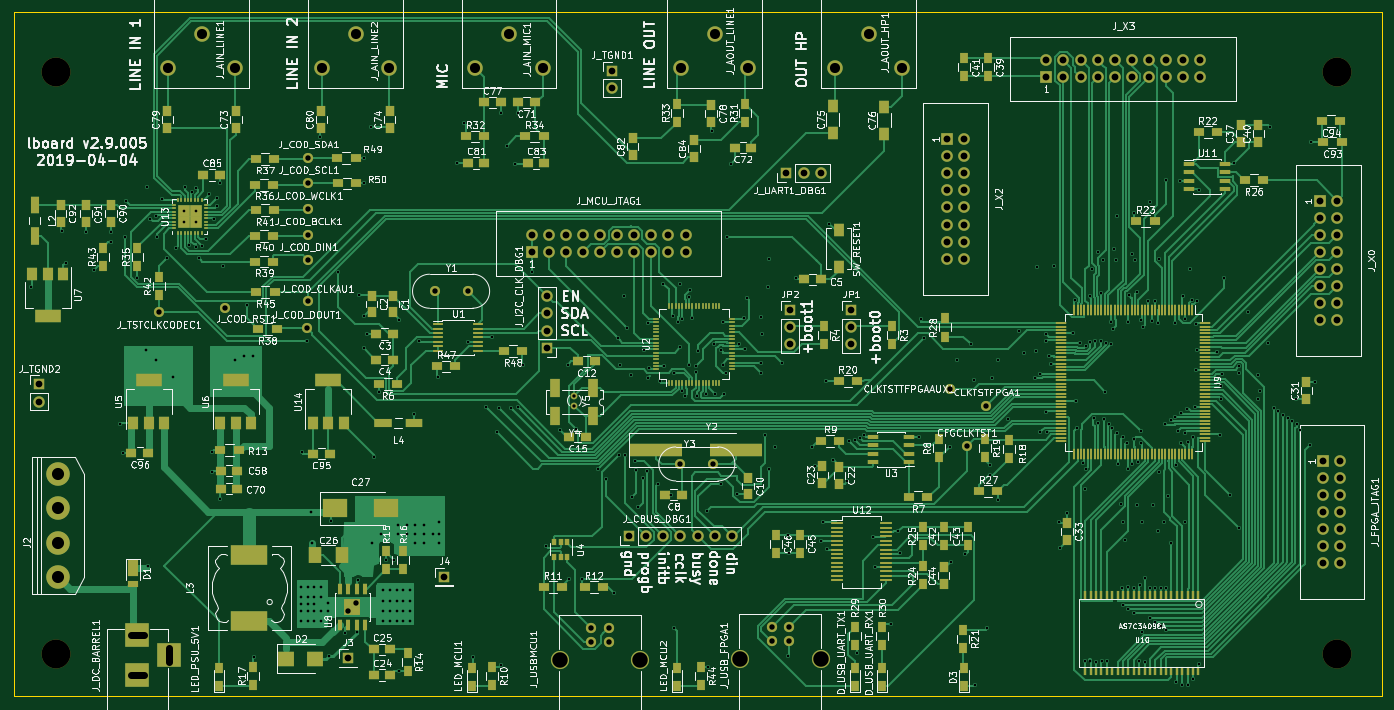
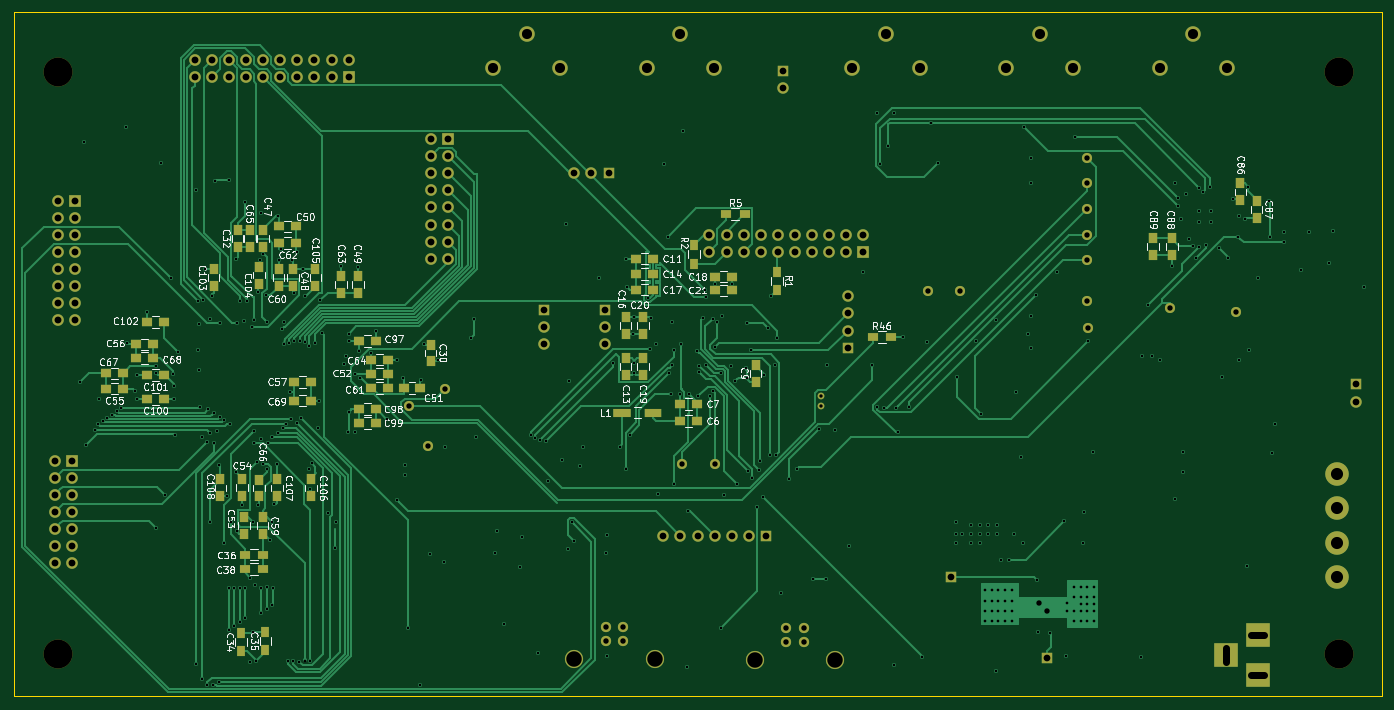
Circuit board: 11 layer files. Board 203.2 x 101.6 mm.
- bottom_copper: lboard2-B.Cu.gbr (68212 bytes)
- bottom_mask: lboard2-B.Mask.gbr (8450 bytes)
- bottom_silk: lboard2-B.SilkS.gbr (79907 bytes)
- outline: lboard2-Edge.Cuts.gbr (497 bytes)
- top_copper: lboard2-F.Cu.gbr (139740 bytes)
- top_mask: lboard2-F.Mask.gbr (21795 bytes)
- top_silk: lboard2-F.SilkS.gbr (246962 bytes)
- inner_copper: lboard2-In1.Cu.gbr (386309 bytes)
- inner_copper: lboard2-In2.Cu.gbr (28768 bytes)
- drill: lboard2-NPTH.drl (240 bytes)
- drill: lboard2.drl (10510 bytes)

=== bottom_copper: lboard2-B.Cu.gbr (68212 bytes, source omitted) ===
=== bottom_mask: lboard2-B.Mask.gbr (8450 bytes, source omitted) ===
=== bottom_silk: lboard2-B.SilkS.gbr (79907 bytes, source omitted) ===
=== outline: lboard2-Edge.Cuts.gbr ===
G04 #@! TF.FileFunction,Profile,NP*
%FSLAX46Y46*%
G04 Gerber Fmt 4.6, Leading zero omitted, Abs format (unit mm)*
G04 Created by KiCad (PCBNEW 4.0.7-e2-6376~58~ubuntu16.04.1) date Thu Apr  4 23:28:41 2019*
%MOMM*%
%LPD*%
G01*
G04 APERTURE LIST*
%ADD10C,0.100000*%
G04 APERTURE END LIST*
D10*
X254000000Y-50800000D02*
X254000000Y-152400000D01*
X50800000Y-152400000D02*
X50800000Y-50800000D01*
X254000000Y-152400000D02*
X50800000Y-152400000D01*
X50800000Y-50800000D02*
X254000000Y-50800000D01*
M02*

=== top_copper: lboard2-F.Cu.gbr (139740 bytes, source omitted) ===
=== top_mask: lboard2-F.Mask.gbr (21795 bytes, source omitted) ===
=== top_silk: lboard2-F.SilkS.gbr (246962 bytes, source omitted) ===
=== inner_copper: lboard2-In1.Cu.gbr (386309 bytes, source omitted) ===
=== inner_copper: lboard2-In2.Cu.gbr (28768 bytes, source omitted) ===
=== drill: lboard2-NPTH.drl ===
M48
;DRILL file {KiCad 4.0.7-e2-6376~58~ubuntu16.04.1} date Thu Apr  4 23:28:53 2019
;FORMAT={-:-/ absolute / metric / decimal}
FMAT,2
METRIC,TZ
T1C4.300
%
G90
G05
M71
T1
X57.15Y-59.69
X57.15Y-146.05
X247.396Y-59.69
X247.396Y-146.05
T0
M30

=== drill: lboard2.drl (10510 bytes, source omitted) ===
